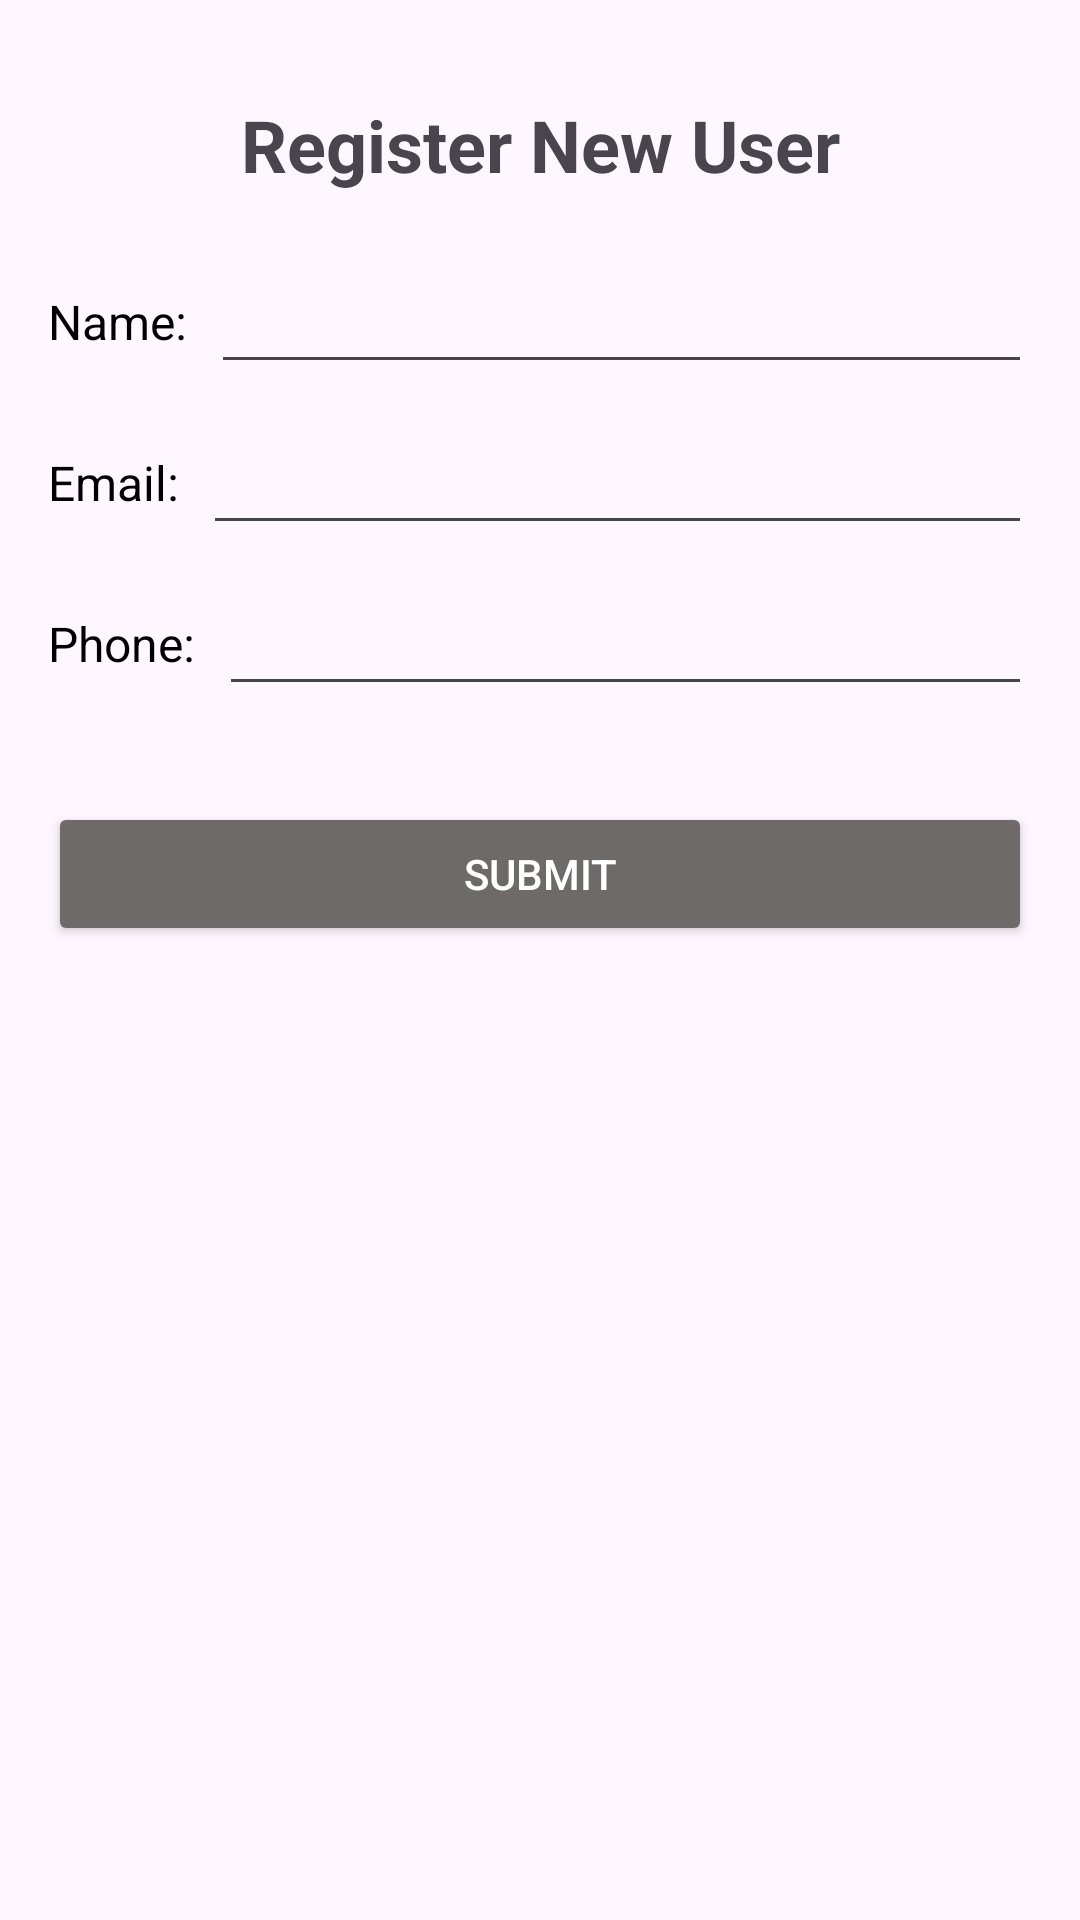

The Android layout XML behind this screen, and the referenced resources:
<!-- AndroidManifest.xml: application theme Theme.FirebaseJavaProject -->
<!-- res/layout/add_user_info_to_database.xml -->
<?xml version="1.0" encoding="utf-8"?>
<androidx.constraintlayout.widget.ConstraintLayout
    xmlns:android="http://schemas.android.com/apk/res/android"
    xmlns:app="http://schemas.android.com/apk/res-auto"
    android:layout_width="match_parent"
    android:layout_height="match_parent">

    
    <TextView
        android:id="@+id/textTitle"
        android:layout_width="wrap_content"
        android:layout_height="wrap_content"
        android:text="Register New User"
        android:textSize="24sp"
        android:textStyle="bold"
        android:layout_marginTop="32dp"
        android:layout_marginBottom="16dp"
        app:layout_constraintTop_toTopOf="parent"
        app:layout_constraintStart_toStartOf="parent"
        app:layout_constraintEnd_toEndOf="parent" />

    
    <TextView
        android:id="@+id/textNameLabel"
        android:layout_width="wrap_content"
        android:layout_height="wrap_content"
        android:text="Name:"
        android:textSize="16sp"
        android:textColor="@android:color/black"
        app:layout_constraintTop_toBottomOf="@id/textTitle"
        app:layout_constraintStart_toStartOf="parent"
        android:layout_marginStart="16dp"
        android:layout_marginTop="32dp" />

    <EditText
        android:id="@+id/userTextName"
        android:layout_width="0dp"
        android:layout_height="wrap_content"
        android:inputType="text"
        app:layout_constraintTop_toTopOf="@id/textNameLabel"
        app:layout_constraintBottom_toBottomOf="@id/textNameLabel"
        app:layout_constraintStart_toEndOf="@id/textNameLabel"
        app:layout_constraintEnd_toEndOf="parent"
        android:layout_marginStart="8dp"
        android:layout_marginEnd="16dp" />

    
    <TextView
        android:id="@+id/textEmailLabel"
        android:layout_width="wrap_content"
        android:layout_height="wrap_content"
        android:layout_marginStart="16dp"
        android:layout_marginTop="32dp"
        android:text="Email:"
        android:textColor="@android:color/black"
        android:textSize="16sp"
        app:layout_constraintStart_toStartOf="parent"
        app:layout_constraintTop_toBottomOf="@id/textNameLabel" />

    <EditText
        android:id="@+id/userTextEmail"
        android:layout_width="0dp"
        android:layout_height="wrap_content"
        android:inputType="textEmailAddress"
        app:layout_constraintTop_toTopOf="@id/textEmailLabel"
        app:layout_constraintBottom_toBottomOf="@id/textEmailLabel"
        app:layout_constraintStart_toEndOf="@id/textEmailLabel"
        app:layout_constraintEnd_toEndOf="parent"
        android:layout_marginStart="8dp"
        android:layout_marginEnd="16dp" />

    
    <TextView
        android:id="@+id/textPhoneLabel"
        android:layout_width="wrap_content"
        android:layout_height="wrap_content"
        android:layout_marginStart="16dp"
        android:layout_marginTop="32dp"
        android:text="Phone:"
        android:textColor="@android:color/black"
        android:textSize="16sp"
        app:layout_constraintStart_toStartOf="parent"
        app:layout_constraintTop_toBottomOf="@id/textEmailLabel" />

    <EditText
        android:id="@+id/userTextPhone"
        android:layout_width="0dp"
        android:layout_height="wrap_content"
        android:inputType="phone"
        app:layout_constraintTop_toTopOf="@id/textPhoneLabel"
        app:layout_constraintBottom_toBottomOf="@id/textPhoneLabel"
        app:layout_constraintStart_toEndOf="@id/textPhoneLabel"
        app:layout_constraintEnd_toEndOf="parent"
        android:layout_marginStart="8dp"
        android:layout_marginEnd="16dp" />

    
    <Button
        android:id="@+id/btnSubmit"
        android:layout_width="0dp"
        android:layout_height="wrap_content"
        android:layout_marginStart="16dp"
        android:layout_marginTop="32dp"
        android:layout_marginEnd="16dp"
        android:backgroundTint="#6E6A6A"
        android:paddingStart="24dp"
        android:paddingTop="12dp"
        android:paddingEnd="24dp"
        android:paddingBottom="12dp"
        android:text="Submit"
        android:textColor="@android:color/white"
        app:layout_constraintEnd_toEndOf="parent"
        app:layout_constraintStart_toStartOf="parent"
        app:layout_constraintTop_toBottomOf="@id/userTextPhone" />

</androidx.constraintlayout.widget.ConstraintLayout>
<!-- resources referenced by this layout -->
<resources>
  <style name="Theme.FirebaseJavaProject" parent="Base.Theme.FirebaseJavaProject" />
  <style name="Base.Theme.FirebaseJavaProject" parent="Theme.Material3.DayNight.NoActionBar">
          
          
      </style>
</resources>
